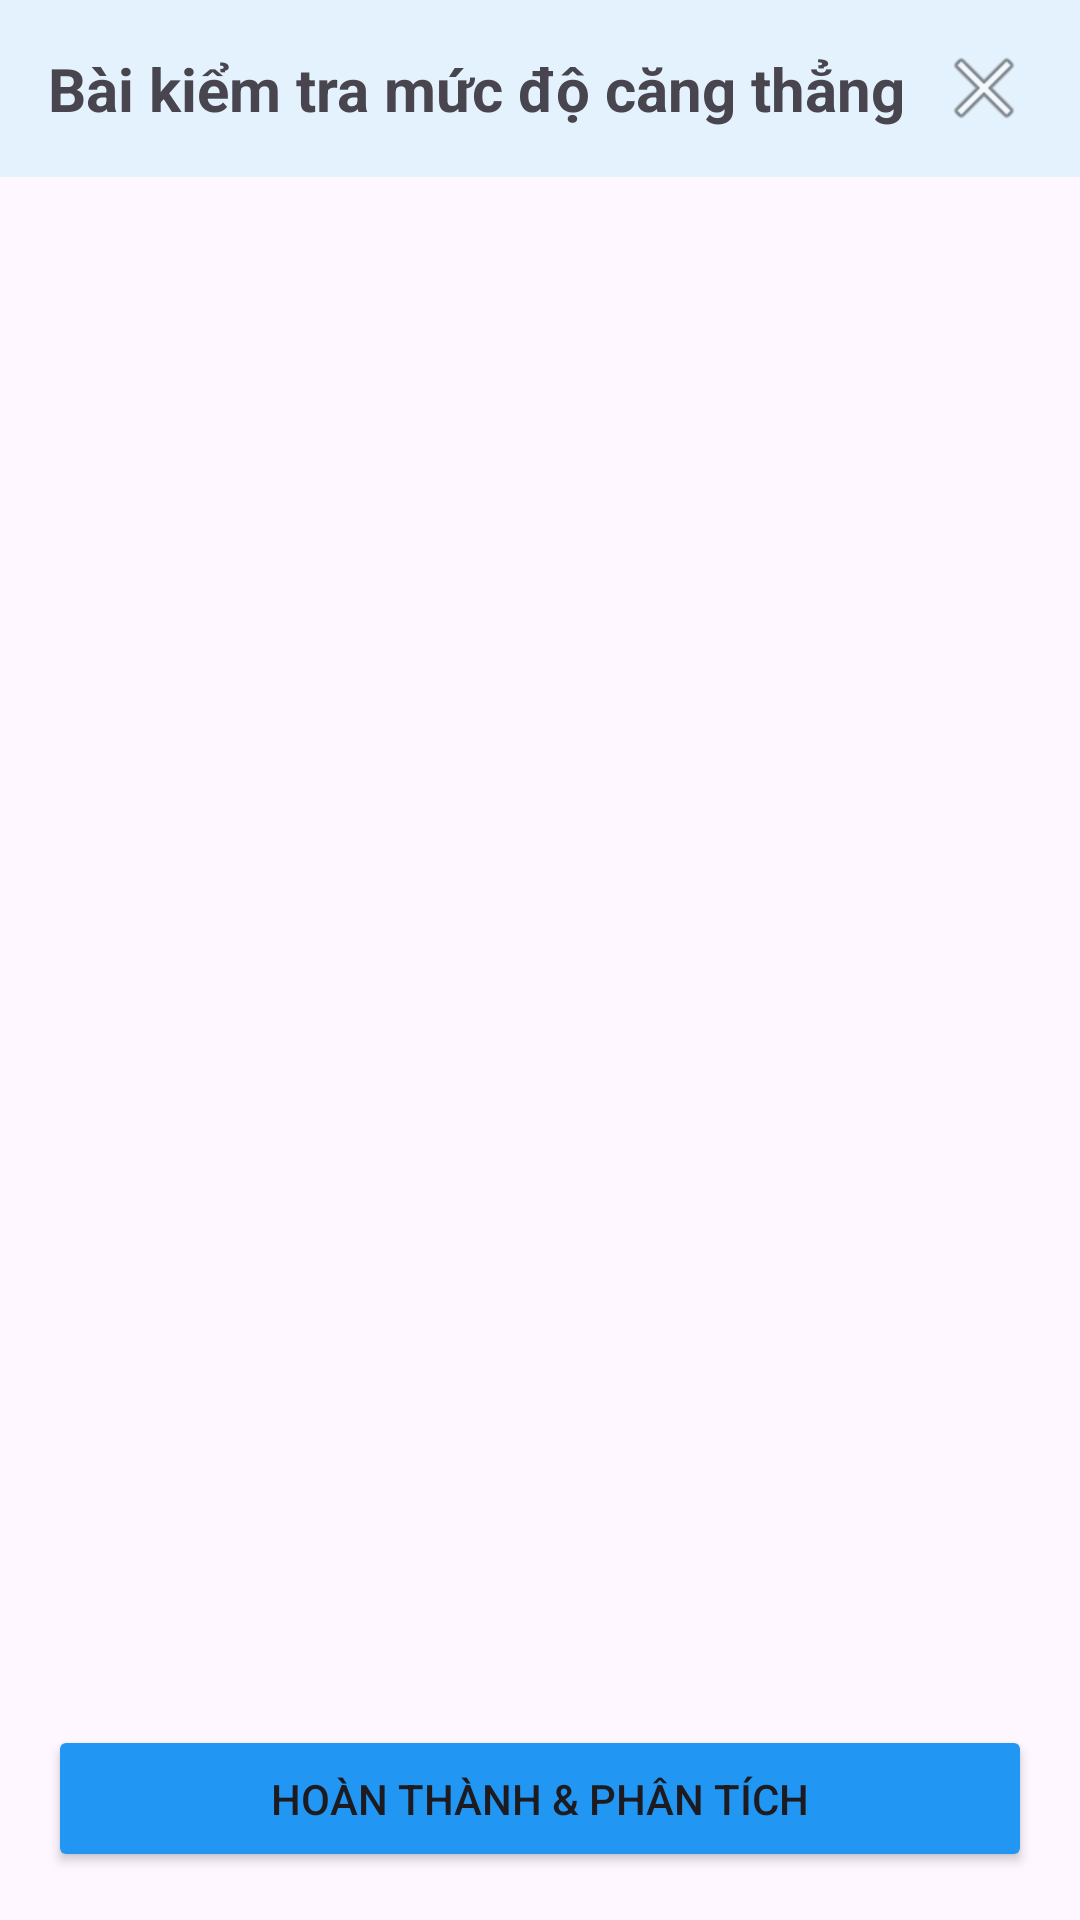

Layout XML and referenced resources for this Android screen:
<!-- AndroidManifest.xml: application theme Theme.FProject -->
<!-- res/layout/activity_survey.xml -->
<?xml version="1.0" encoding="utf-8"?>
<FrameLayout xmlns:android="http://schemas.android.com/apk/res/android"
    android:layout_width="match_parent"
    android:layout_height="match_parent">

    <LinearLayout xmlns:android="http://schemas.android.com/apk/res/android"
        android:layout_width="match_parent"
        android:layout_height="match_parent"
        android:fitsSystemWindows="true"
        android:orientation="vertical">

        <RelativeLayout
            android:layout_width="match_parent"
            android:layout_height="wrap_content"
            android:background="#E3F2FD">

            <TextView
                android:id="@+id/tvLayerTitle"
                android:layout_width="wrap_content"
                android:layout_height="wrap_content"
                android:text="Bài kiểm tra mức độ căng thẳng"
                android:padding="16dp"
                android:textSize="20sp"
                android:textStyle="bold"
                android:layout_centerVertical="true"/>

            <ImageButton
                android:id="@+id/btnClose"
                android:layout_width="48dp"
                android:layout_height="48dp"
                android:src="@android:drawable/ic_menu_close_clear_cancel"
                android:background="?attr/selectableItemBackgroundBorderless"
                android:layout_alignParentEnd="true"
                android:layout_centerVertical="true"
                android:layout_marginEnd="8dp"/>
        </RelativeLayout>

        <androidx.recyclerview.widget.RecyclerView
            android:id="@+id/rvQuestions"
            android:layout_width="match_parent"
            android:layout_height="0dp"
            android:layout_weight="1"
            android:padding="8dp"/>

        <Button
            android:id="@+id/btnSubmitSurvey"
            android:layout_width="match_parent"
            android:layout_height="wrap_content"
            android:text="Hoàn thành &amp; Phân tích"
            android:layout_margin="16dp"
            android:backgroundTint="#2196F3"
            android:padding="15dp"/>

    </LinearLayout>

    <ProgressBar
        android:id="@+id/loadingBar"
        android:layout_width="wrap_content"
        android:layout_height="wrap_content"
        android:layout_gravity="center"
        android:visibility="gone"
        android:elevation="10dp"/>
</FrameLayout>
<!-- resources referenced by this layout -->
<resources>
  <style name="Theme.FProject" parent="Base.Theme.FProject" />
  <style name="Base.Theme.FProject" parent="Theme.Material3.DayNight.NoActionBar">
          
          
      </style>
</resources>
